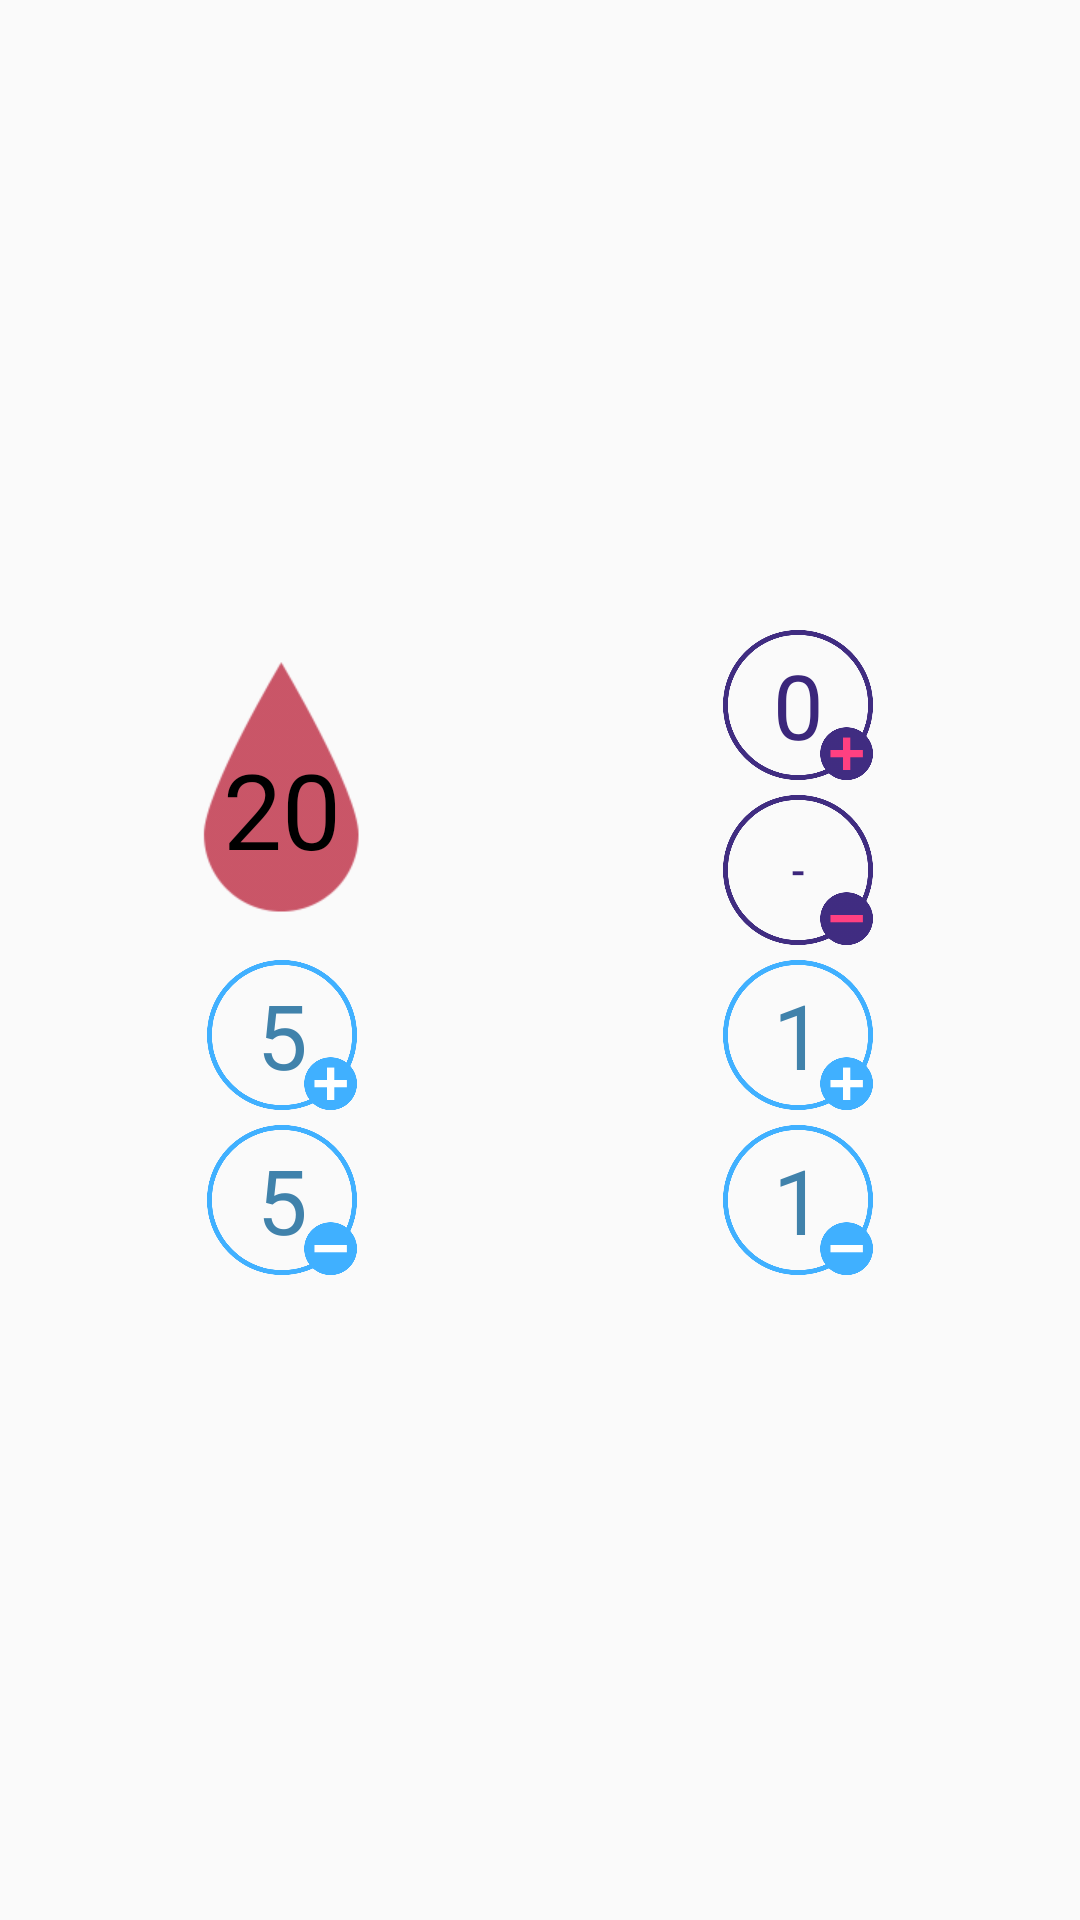

Layout XML and referenced resources for this Android screen:
<!-- AndroidManifest.xml: application theme AppTheme -->
<!-- res/layout/fragment_player.xml -->
<FrameLayout xmlns:android="http://schemas.android.com/apk/res/android"
    xmlns:tools="http://schemas.android.com/tools"
    android:layout_width="match_parent"
    android:layout_height="match_parent"
    android:padding="8dp"
    tools:context="tech.fluff.mtgcounter.PlayerFragment">

    <LinearLayout
        android:id="@+id/baseLinear"
        android:layout_width="match_parent"
        android:layout_height="match_parent"
        android:gravity="center"
        android:orientation="vertical">

        <LinearLayout
            android:layout_width="match_parent"
            android:layout_height="wrap_content"
            android:gravity="center"
            android:orientation="horizontal"
            android:paddingBottom="5dp"
            android:weightSum="2">

            <LinearLayout
                android:id="@+id/lifeContainer"
                android:layout_width="0dp"
                android:layout_height="match_parent"
                android:layout_weight="1"
                android:gravity="center"
                android:orientation="vertical">

                <TextView
                    android:id="@id/lifeText"
                    android:layout_width="100dp"
                    android:layout_height="100dp"
                    android:layout_gravity="center"
                    android:background="@drawable/life"
                    android:gravity="center"
                    android:paddingBottom="5dp"
                    android:paddingTop="20dp"
                    android:text="20"
                    android:textColor="#000"
                    android:textSize="35sp" />


            </LinearLayout>

            <LinearLayout
                android:id="@+id/energyContainer"
                android:layout_width="0dp"
                android:layout_height="match_parent"
                android:layout_weight="1"
                android:orientation="vertical">

                <TextView
                    android:id="@+id/energyText"
                    android:layout_width="50dp"
                    android:layout_height="50dp"
                    android:layout_gravity="center"
                    android:layout_marginBottom="5dp"
                    android:background="@drawable/plus"
                    android:backgroundTint="@color/colorAccent"
                    android:backgroundTintMode="multiply"
                    android:gravity="center"
                    android:text="0"
                    android:textColor="#3b267b"
                    android:textSize="30sp" />

                <Button
                    android:id="@+id/minusEnergy"
                    android:layout_width="50dp"
                    android:layout_height="50dp"
                    android:layout_gravity="center_horizontal"
                    android:background="@drawable/minus"
                    android:backgroundTint="@color/colorAccent"
                    android:backgroundTintMode="multiply"
                    android:gravity="center"
                    android:text="-"
                    android:textColor="#3b267b" />

            </LinearLayout>


        </LinearLayout>

        <LinearLayout
            android:layout_width="match_parent"
            android:layout_height="wrap_content"
            android:gravity="center"
            android:orientation="horizontal"
            android:paddingBottom="5dp"
            android:weightSum="2">

            <LinearLayout
                android:id="@+id/stormContainer"
                android:layout_width="0dp"
                android:layout_height="match_parent"
                android:layout_weight="1"
                android:orientation="vertical">

                <TextView
                    android:id="@+id/plusFive"
                    android:layout_width="50dp"
                    android:layout_height="50dp"
                    android:layout_gravity="center"

                    android:layout_marginBottom="5dp"
                    android:background="@drawable/plus"
                    android:gravity="center"
                    android:text="5"
                    android:textColor="#4082ab"
                    android:textSize="30sp" />

                <TextView
                    android:id="@+id/minusFive"
                    android:layout_width="50dp"
                    android:layout_height="50dp"
                    android:layout_gravity="center"
                    android:background="@drawable/minus"
                    android:gravity="center"

                    android:text="5"
                    android:textColor="#4082ab"
                    android:textSize="30sp" />

            </LinearLayout>

            <LinearLayout
                android:id="@+id/poisonContainer"
                android:layout_width="0dp"
                android:layout_height="match_parent"
                android:layout_weight="1"
                android:orientation="vertical">

                <TextView
                    android:id="@+id/plusLife"
                    android:layout_width="50dp"
                    android:layout_height="50dp"
                    android:layout_gravity="center"
                    android:layout_marginBottom="5dp"
                    android:background="@drawable/plus"
                    android:gravity="center"
                    android:text="1"
                    android:textColor="#4082ab"
                    android:textSize="30sp" />

                <TextView
                    android:id="@+id/minusLife"
                    android:layout_width="50dp"
                    android:layout_height="50dp"
                    android:layout_gravity="center"
                    android:background="@drawable/minus"
                    android:gravity="center"
                    android:text="1"
                    android:textColor="#4082ab"
                    android:textSize="30sp" />

            </LinearLayout>
        </LinearLayout>
    </LinearLayout>
</FrameLayout>
<!-- resources referenced by this layout -->
<resources>
  <color name="colorAccent">#FF4081</color>
  <!-- drawable life: png bitmap (drawable, 19995 bytes) -->
  <!-- drawable minus: png bitmap (drawable, 33786 bytes) -->
  <!-- drawable plus: png bitmap (drawable, 33825 bytes) -->
  <style name="AppTheme" parent="Base.Theme.AppCompat.Light.DarkActionBar">
          
          <item name="colorPrimary">@color/colorPrimary</item>
          <item name="colorPrimaryDark">@color/colorPrimaryDark</item>
          <item name="colorAccent">@color/colorAccent</item>
      </style>
  <color name="colorPrimary">#3F51B5</color>
  <color name="colorPrimaryDark">#303F9F</color>
</resources>
